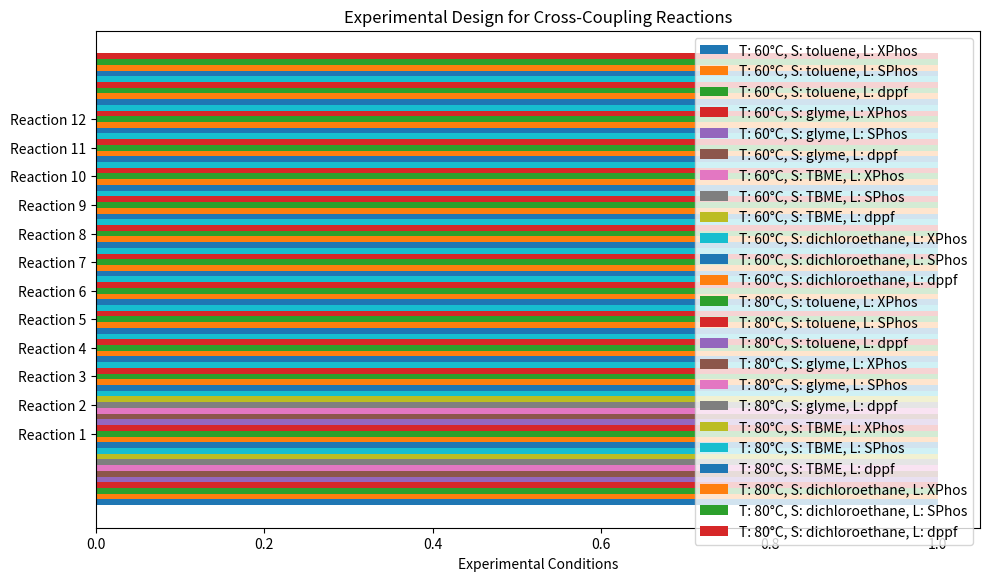

Source code (Python):
import numpy as np
import pandas as pd
import matplotlib.pyplot as plt

# Set random seed for reproducibility
np.random.seed(42)

# Constants
NUM_REACTIONS = 12
REACTION_VOLUME = 200  # uL
WELL_PLATE_MAX_VOLUME = 500  # uL

# Fixed molecular weights for Pd(OAc)2 and ligands
MW_PdOAc2 = 224.50  # g/mol (real molecular weight of Pd(OAc)2)
MW_XPhos = 586.51  # g/mol (real molecular weight of XPhos)
MW_SPhos = 568.47  # g/mol (real molecular weight of SPhos)
MW_dppf = 746.54  # g/mol (real molecular weight of dppf)

# Generate random molecular weights for Ai and Bi
MW_Ai = np.random.uniform(100, 500, NUM_REACTIONS)  # g/mol
MW_Bi = np.random.uniform(100, 500, NUM_REACTIONS)  # g/mol

# Experimental conditions
temperatures = [60, 80]  # °C
solvents = ['toluene', 'glyme', 'TBME', 'dichloroethane']
ligands = ['XPhos', 'SPhos', 'dppf']

# Function to calculate the amounts of reagents
def calculate_amounts(mw_A, mw_B, mol_fraction_A, mol_fraction_B, mol_fraction_Pd, mol_fraction_ligand):
    """
    Calculate the amounts of reagents in milligrams based on their molecular weights and molar fractions.

    Parameters:
    mw_A (float): Molecular weight of reagent A (g/mol).
    mw_B (float): Molecular weight of reagent B (g/mol).
    mol_fraction_A (float): Molar fraction of reagent A.
    mol_fraction_B (float): Molar fraction of reagent B.
    mol_fraction_Pd (float): Molar fraction of Pd(OAc)2.
    mol_fraction_ligand (float): Molar fraction of the ligand.

    Returns:
    tuple: Amounts of A, B, Pd(OAc)2, XPhos, SPhos, and dppf in milligrams.
    """
    mmol_A = mol_fraction_A
    mmol_B = mol_fraction_B * mol_fraction_A
    mmol_Pd = mol_fraction_Pd * mol_fraction_A
    mmol_ligand = mol_fraction_ligand * mol_fraction_A
    
    mg_A = mmol_A * mw_A
    mg_B = mmol_B * mw_B
    mg_Pd = mmol_Pd * MW_PdOAc2
    mg_ligand_XPhos = mmol_ligand * MW_XPhos
    mg_ligand_SPhos = mmol_ligand * MW_SPhos
    mg_ligand_dppf = mmol_ligand * MW_dppf
    
    return mg_A, mg_B, mg_Pd, mg_ligand_XPhos, mg_ligand_SPhos, mg_ligand_dppf

# Create a DataFrame to store the experimental design
columns = ['Reaction', 'Ai (mg)', 'Bi (mg)', 'Pd(OAc)2 (mg)', 'Ligand (mg)', 'Temperature (°C)', 'Solvent', 'Ligand Type']
data = []

# Generate the experimental design
for i in range(NUM_REACTIONS):
    for temp in temperatures:
        for solvent in solvents:
            for ligand in ligands:
                mg_A, mg_B, mg_Pd, mg_XPhos, mg_SPhos, mg_dppf = calculate_amounts(
                    MW_Ai[i], MW_Bi[i], 0.1, 1.1, 0.1, 0.15)
                
                ligand_amount = {'XPhos': mg_XPhos, 'SPhos': mg_SPhos, 'dppf': mg_dppf}
                data.append([f'Reaction {i+1}', mg_A, mg_B, mg_Pd, ligand_amount[ligand], temp, solvent, ligand])

df_experiment = pd.DataFrame(data, columns=columns)

# Save the design to a CSV file
df_experiment.to_csv('experimental_design_a.csv', index=False)

# Plotting the experimental design concept
fig, ax = plt.subplots(figsize=(10, 6))
num_conditions = len(temperatures) * len(solvents) * len(ligands)
y_pos = np.arange(NUM_REACTIONS)
bar_width = 0.2

# Create stacked bar chart to show distribution of conditions
for i, temp in enumerate(temperatures):
    for j, solvent in enumerate(solvents):
        for k, ligand in enumerate(ligands):
            ax.barh(y_pos + (i*len(solvents)*len(ligands) + j*len(ligands) + k)*bar_width, [1]*NUM_REACTIONS, height=bar_width, label=f'T: {temp}°C, S: {solvent}, L: {ligand}')

ax.set_yticks(y_pos + bar_width * num_conditions / 2)
ax.set_yticklabels([f'Reaction {i+1}' for i in range(NUM_REACTIONS)])
ax.set_xlabel('Experimental Conditions')
ax.set_title('Experimental Design for Cross-Coupling Reactions')
ax.legend()

plt.tight_layout()
plt.show()
